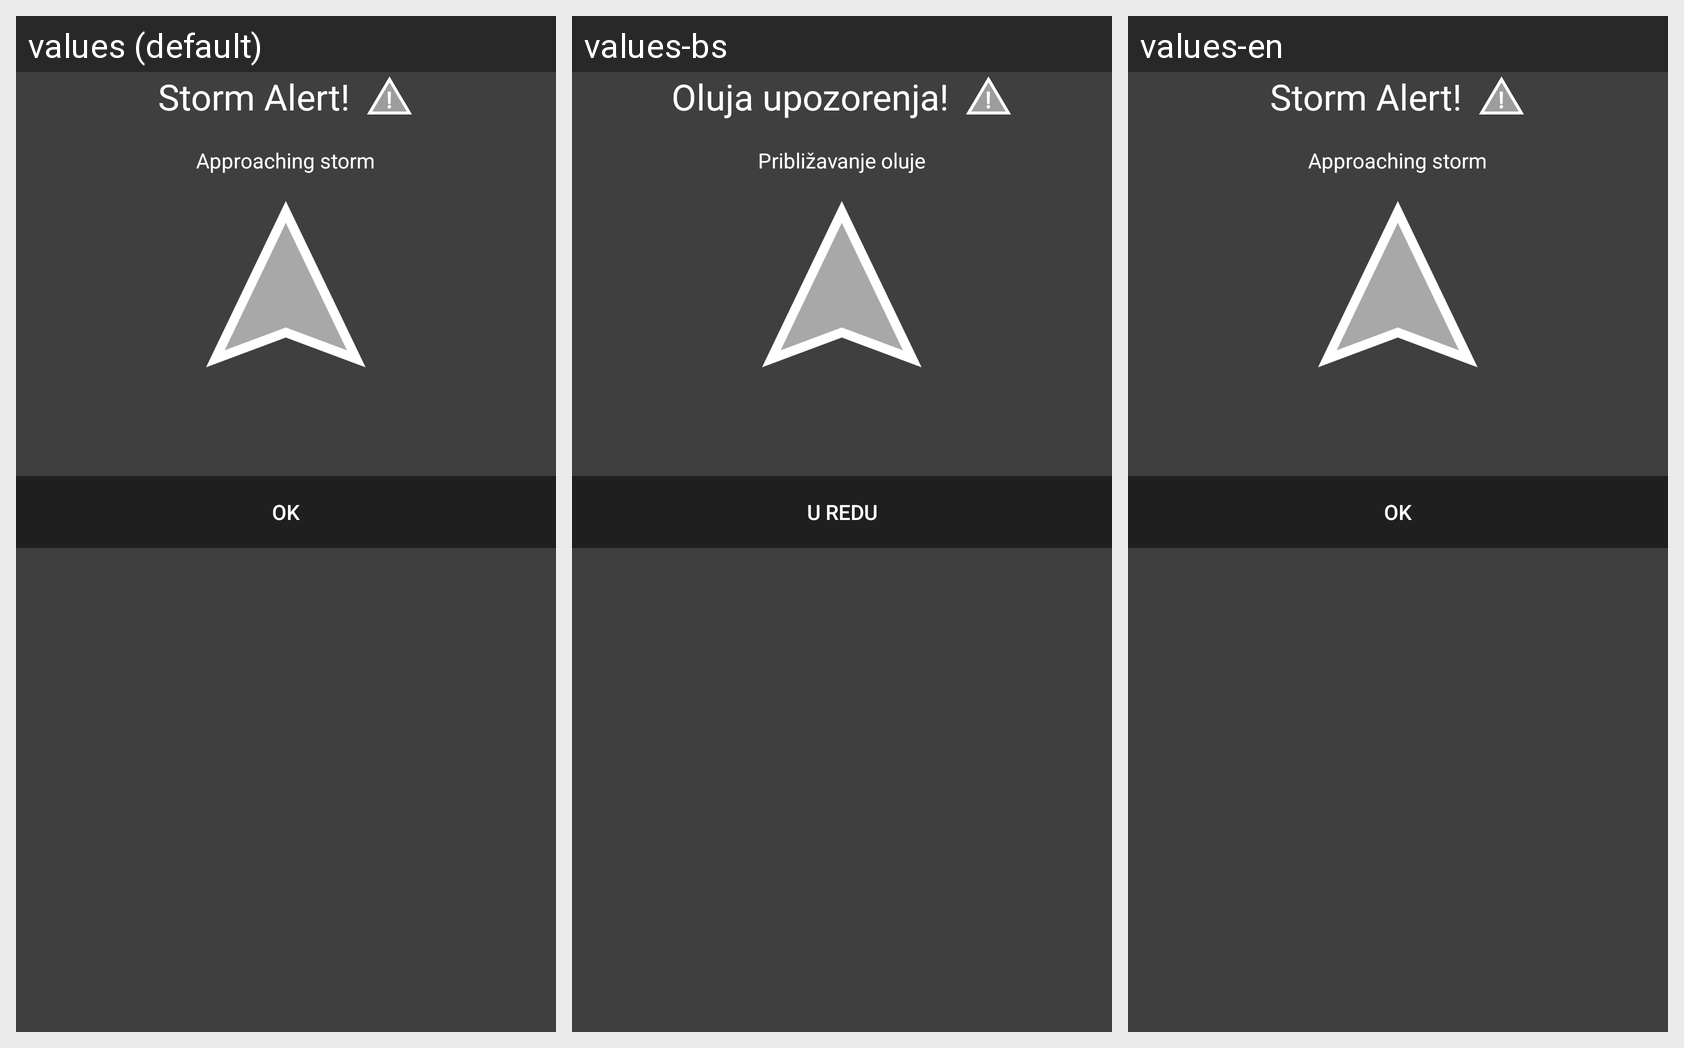

Translations of the strings shown on this Android screen, per locale in the grid:
Android screen res/layout/dialog_alert.xml rendered under 3 locales, left to right: values (default), values-bs, values-en. Device: Nexus 5 (rendered at 1080×1920; each locale shown at half size, 540×960, under a caption strip naming it); theme AppTheme.
Other locales in the repository, not shown: values-ar, values-de, values-es, values-fr, values-pt, values-sv.
Strings drawn on this screen, with the default value and each locale's value (text and hints the layout hard-codes, and strings that could not be matched under every locale, appear in the picture but are not listed):

alert_dialog_alert_title
  values: Storm Alert!
  values-bs: Oluja upozorenja!
  values-en: Storm Alert!

dialog_alert_title
  values: Approaching storm
  values-bs: Približavanje oluje
  values-en: Approaching storm

ok_button
  values: OK
  values-bs: U redu
  values-en: OK
